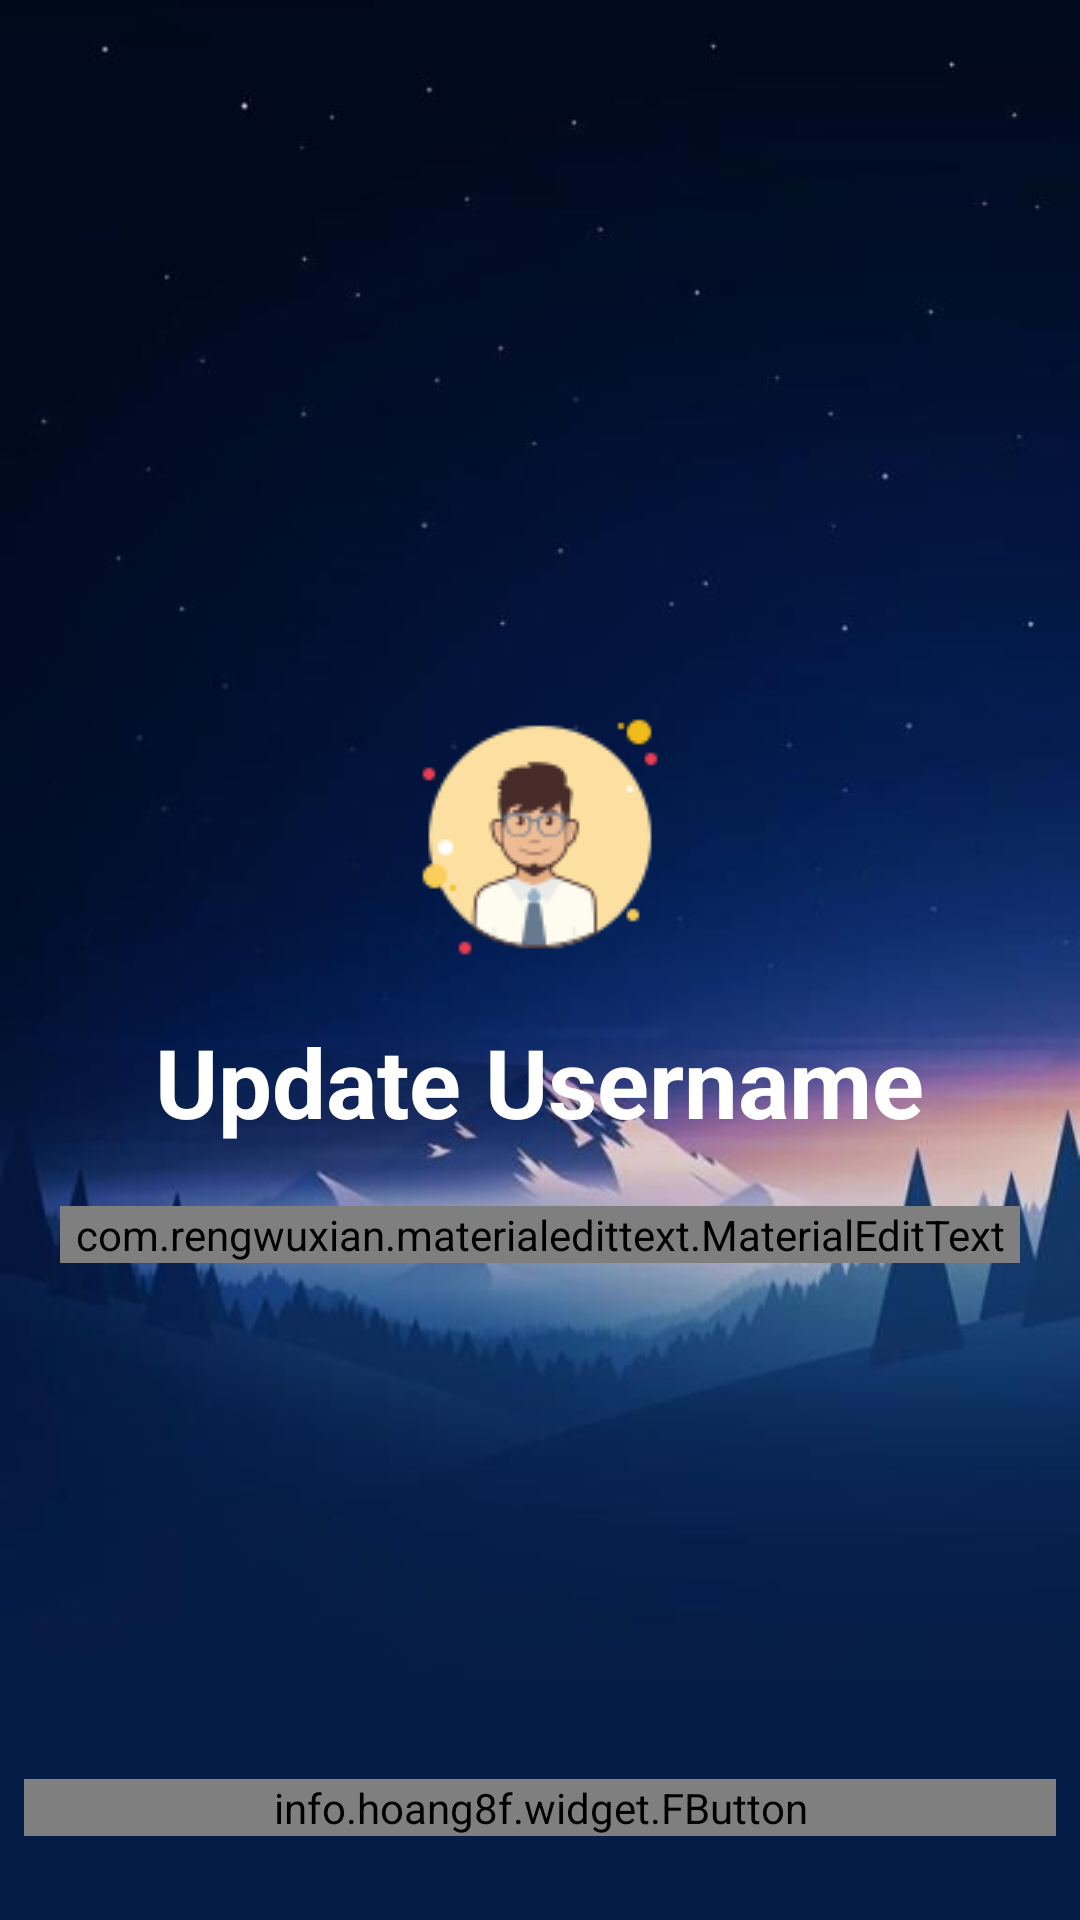

Android layout source for this screen:
<!-- AndroidManifest.xml: application theme AppTheme -->
<!-- res/layout/activity_update_username.xml -->
<?xml version="1.0" encoding="utf-8"?>
<RelativeLayout xmlns:android="http://schemas.android.com/apk/res/android"
    xmlns:app="http://schemas.android.com/apk/res-auto"
    xmlns:tools="http://schemas.android.com/tools"
    android:layout_width="match_parent"
    android:layout_height="match_parent"
    android:background="@drawable/iphonewallpaper"
    tools:context="com.example.liew.idelivery.UpdateUsername">


    <LinearLayout
        android:layout_width="match_parent"
        android:layout_height="wrap_content"
        android:layout_margin="20dp"
        android:orientation="vertical"
        android:layout_centerInParent="true">

        <ImageView
            android:layout_width="100dp"
            android:layout_height="100dp"
            android:layout_gravity="center_horizontal"
            android:layout_margin="10dp"
            android:src="@drawable/icons_user" />

        <TextView
            android:layout_width="wrap_content"
            android:layout_height="wrap_content"
            android:text="Update Username"
            android:textColor="@color/colorWhite"
            android:textSize="32dp"
            android:layout_gravity="center"
            android:textStyle="bold"/>

        <com.rengwuxian.materialedittext.MaterialEditText
            android:id="@+id/edtUsername"
            android:hint="Username"
            android:layout_width="match_parent"
            android:layout_height="wrap_content"
            android:layout_marginTop="20dp"
            android:textColorHint="@android:color/white"
            android:text=""
            android:textColor="@android:color/white"
            android:textSize="28sp"
            android:inputType="text"
            app:met_baseColor="@android:color/white"
            app:met_floatingLabel="highlight"
            app:met_maxCharacters="12"
            app:met_primaryColor="@android:color/white"
            app:met_singleLineEllipsis="true"
            />


    </LinearLayout>

    <LinearLayout
        android:layout_width="match_parent"
        android:layout_height="wrap_content"
        android:layout_alignParentStart="true"
        android:layout_alignParentBottom="true"
        android:layout_marginStart="0dp"
        android:layout_marginBottom="20dp"
        android:layout_weight="2"
        android:orientation="horizontal">


        <info.hoang8f.widget.FButton
            android:id="@+id/btnConfirm"
            android:layout_width="match_parent"
            android:layout_height="wrap_content"
            android:layout_margin="8dp"
            android:layout_marginLeft="8dp"
            android:layout_marginRight="8dp"
            android:layout_alignParentBottom="true"
            android:text="Confirm"
            android:textColor="@android:color/white"
            app:fButtonColor="@color/fbutton_color_green_sea"
            app:cornerRadius="8dp"
            app:shadowColor="@android:color/black"
            app:shadowEnabled="true"
            app:shadowHeight="5dp" />

    </LinearLayout>
</RelativeLayout>
<!-- resources referenced by this layout -->
<resources>
  <color name="colorWhite">#FFFFFF</color>
  <!-- drawable icons_user: png bitmap (drawable, 4506 bytes) -->
  <!-- drawable iphonewallpaper: jpg bitmap (drawable, 28774 bytes) -->
  <style name="AppTheme" parent="Theme.AppCompat.Light.NoActionBar">
          
          <item name="colorPrimary">@color/colorPrimary</item>
          <item name="colorPrimaryDark">@color/colorPrimaryDark</item>
          <item name="colorAccent">@color/fbutton_color_green_sea</item>
          <item name="windowNoTitle">true</item>
          <item name="windowActionBar">false</item>
      </style>
  <color name="colorPrimary">#004d40</color>
  <color name="colorPrimaryDark">#102931</color>
</resources>
